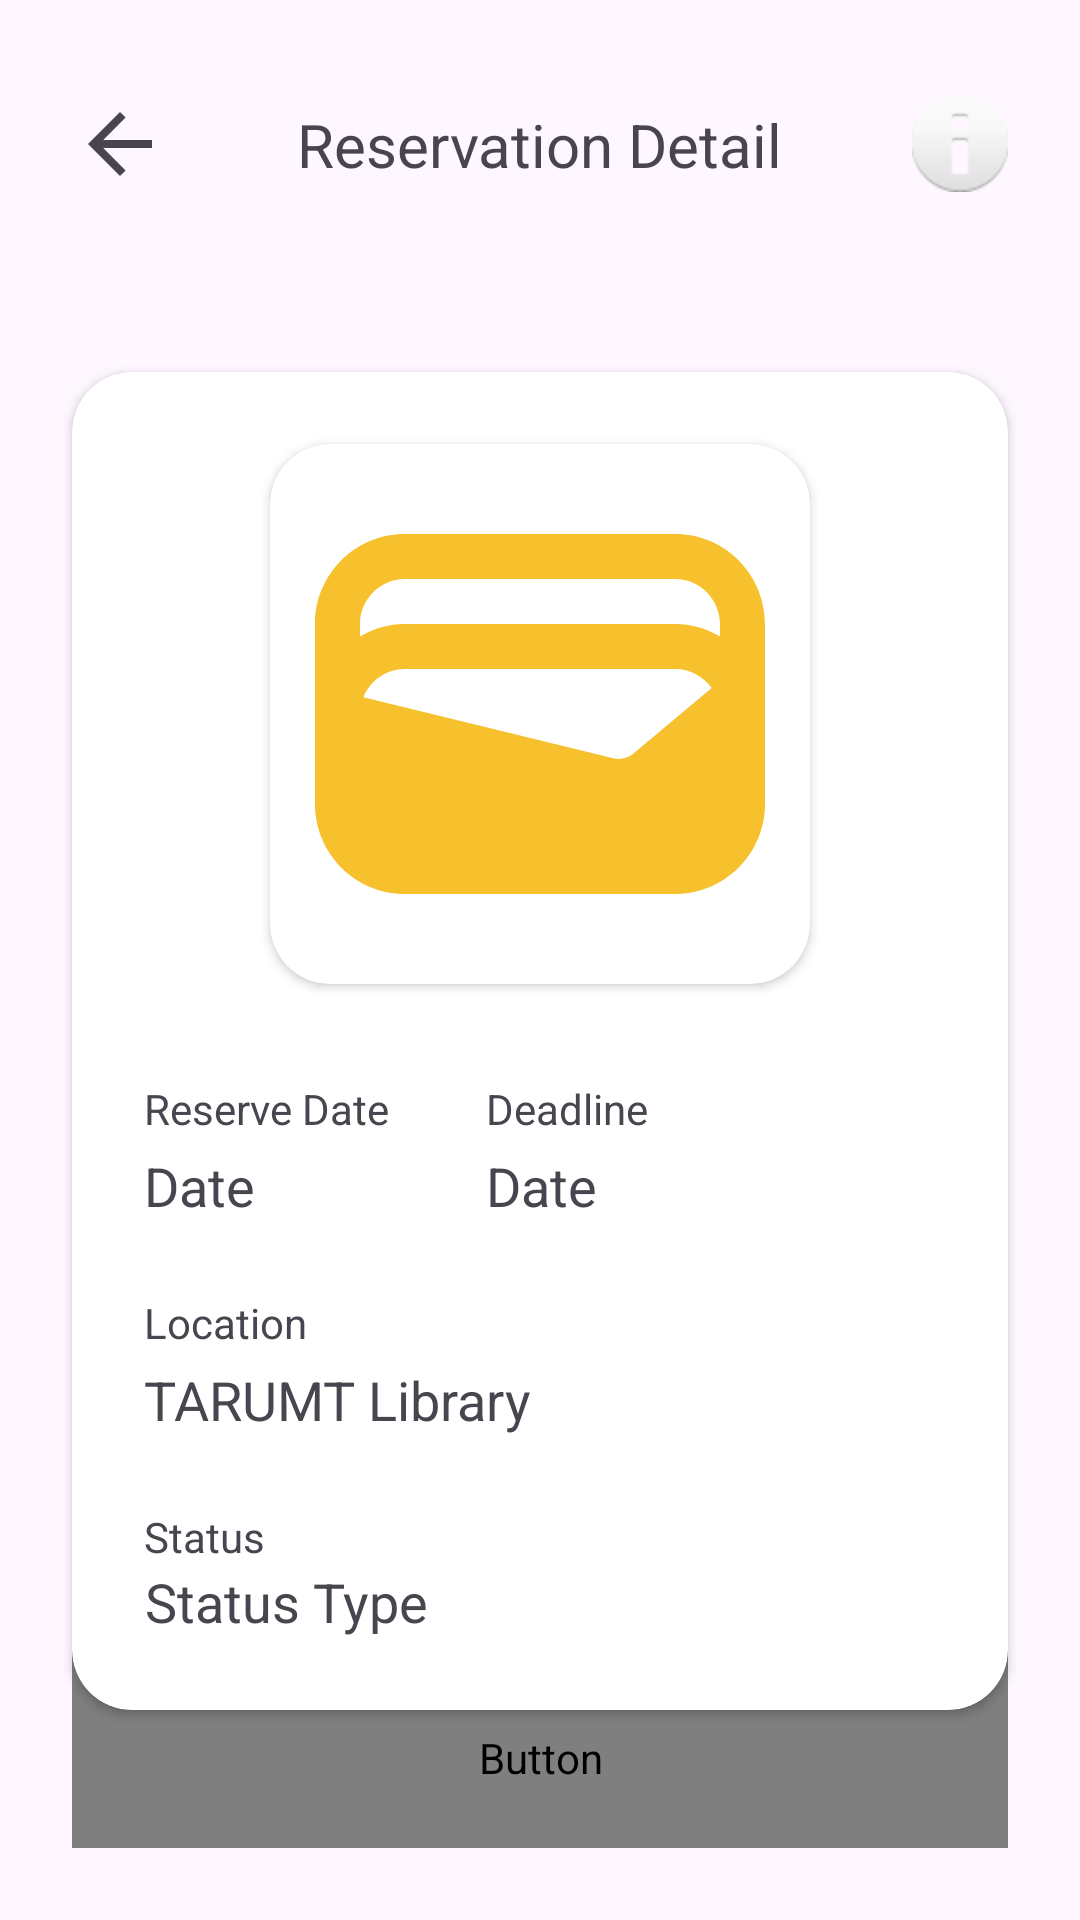

Android layout source for this screen:
<!-- AndroidManifest.xml: application theme Theme.Libbit -->
<!-- res/layout/fragment_reservation_detail.xml -->
<?xml version="1.0" encoding="utf-8"?>
<androidx.constraintlayout.widget.ConstraintLayout
    xmlns:android="http://schemas.android.com/apk/res/android"
    xmlns:app="http://schemas.android.com/apk/res-auto"
    xmlns:tools="http://schemas.android.com/tools"
    android:layout_width="match_parent"
    android:layout_height="match_parent">


    <ImageView
        android:id="@+id/btnReservationDetailBack"
        android:layout_width="32dp"
        android:layout_height="32dp"
        android:layout_marginStart="@dimen/screen_horizontal_margin"
        android:layout_marginTop="@dimen/element_margin_far"
        app:layout_constraintStart_toStartOf="parent"
        app:layout_constraintTop_toTopOf="parent"
        app:srcCompat="?attr/actionModeCloseDrawable" />

    <ImageView
        android:id="@+id/ivClickReservationDetailMore"
        android:layout_width="32dp"
        android:layout_height="32dp"
        android:layout_marginTop="@dimen/element_margin_far"
        android:layout_marginEnd="@dimen/screen_horizontal_margin"
        app:layout_constraintEnd_toEndOf="parent"
        app:layout_constraintTop_toTopOf="parent"
        app:srcCompat="@android:drawable/ic_dialog_info" />

    <TextView
        android:id="@+id/tvReservationDetailHeader"
        android:layout_width="wrap_content"
        android:layout_height="wrap_content"
        android:text="Reservation Detail"
        android:textSize="20sp"
        app:layout_constraintBottom_toBottomOf="@+id/btnReservationDetailBack"
        app:layout_constraintEnd_toStartOf="@+id/ivClickReservationDetailMore"
        app:layout_constraintStart_toEndOf="@+id/btnReservationDetailBack"
        app:layout_constraintTop_toTopOf="@+id/btnReservationDetailBack" />

    <androidx.cardview.widget.CardView
        android:id="@+id/cvReservationDetailWholeCont"
        android:layout_width="0dp"
        android:layout_height="wrap_content"
        android:layout_marginStart="@dimen/screen_vertical_margin"
        android:layout_marginTop="60dp"
        android:layout_marginEnd="@dimen/screen_vertical_margin"
        app:cardCornerRadius="20dp"
        app:layout_constraintEnd_toEndOf="parent"
        app:layout_constraintStart_toStartOf="parent"
        app:layout_constraintTop_toBottomOf="@id/btnReservationDetailBack">

        <androidx.constraintlayout.widget.ConstraintLayout
            android:layout_width="match_parent"
            android:layout_height="match_parent"
            android:paddingBottom="@dimen/screen_vertical_margin">

            <androidx.cardview.widget.CardView
                android:id="@+id/cvReservationDetailCont"
                android:layout_width="180dp"
                android:layout_height="180dp"
                android:layout_marginTop="@dimen/screen_vertical_margin"
                app:cardCornerRadius="20dp"
                app:layout_constraintEnd_toEndOf="parent"
                app:layout_constraintStart_toStartOf="parent"
                app:layout_constraintTop_toTopOf="parent">

                <ImageView
                    android:id="@+id/imgReservationDetailQR"
                    android:layout_width="match_parent"
                    android:layout_height="match_parent"
                    android:cropToPadding="false"
                    android:scaleType="fitCenter"
                    app:srcCompat="@drawable/baseline_wallet_24" />
            </androidx.cardview.widget.CardView>

            <TextView
                android:id="@+id/tvReservationDetailDateHeader"
                android:layout_width="wrap_content"
                android:layout_height="wrap_content"
                android:layout_marginStart="@dimen/screen_vertical_margin"
                android:layout_marginTop="@dimen/element_margin_far"
                android:text="Reserve Date"
                android:textSize="@dimen/font_subtext"
                app:layout_constraintStart_toStartOf="parent"
                app:layout_constraintTop_toBottomOf="@+id/cvReservationDetailCont" />

            <TextView
                android:id="@+id/tvReservationDetailDate"
                android:layout_width="wrap_content"
                android:layout_height="wrap_content"
                android:layout_marginStart="@dimen/screen_vertical_margin"
                android:layout_marginTop="4dp"
                android:text="Date"
                android:textSize="@dimen/font_heavy_regular"
                app:layout_constraintStart_toStartOf="parent"
                app:layout_constraintTop_toBottomOf="@+id/tvReservationDetailDateHeader" />

            <TextView
                android:id="@+id/tvReservationDetailExpiryHeader"
                android:layout_width="wrap_content"
                android:layout_height="wrap_content"
                android:layout_marginTop="@dimen/element_margin_far"
                android:layout_marginEnd="120dp"
                android:gravity="center_horizontal|center_vertical"
                android:maxLines="2"
                android:text="Deadline"
                android:textSize="@dimen/font_subtext"
                app:layout_constraintEnd_toEndOf="parent"
                app:layout_constraintTop_toBottomOf="@+id/cvReservationDetailCont"
                app:layout_constraintHorizontal_bias="0.2"/>

            <TextView
                android:id="@+id/tvReservationDetailExpiry"
                android:layout_width="0dp"
                android:layout_height="wrap_content"
                android:layout_marginTop="4dp"
                android:gravity="center_horizontal|center_vertical"
                android:maxLines="2"
                android:text="Date"
                android:textSize="@dimen/font_heavy_regular"
                app:layout_constraintStart_toStartOf="@+id/tvReservationDetailExpiryHeader"
                app:layout_constraintTop_toBottomOf="@+id/tvReservationDetailExpiryHeader" />

            <TextView
                android:id="@+id/tvReservationDetailLocationHeader"
                android:layout_width="wrap_content"
                android:layout_height="wrap_content"
                android:layout_marginStart="24dp"
                android:layout_marginTop="24dp"
                android:text="Location"
                android:textSize="@dimen/font_subtext"
                app:layout_constraintStart_toStartOf="parent"
                app:layout_constraintTop_toBottomOf="@+id/tvReservationDetailDate" />

            <TextView
                android:id="@+id/tvReservationDetailLocation"
                android:layout_width="0dp"
                android:layout_height="wrap_content"
                android:layout_marginTop="4dp"
                android:gravity="center_horizontal|center_vertical"
                android:maxLines="2"
                android:text="TARUMT Library"
                android:textSize="@dimen/font_heavy_regular"
                app:layout_constraintStart_toStartOf="@+id/tvReservationDetailLocationHeader"
                app:layout_constraintTop_toBottomOf="@+id/tvReservationDetailLocationHeader" />

            <TextView
                android:id="@+id/tvReservationDetailStatusHeader"
                android:layout_width="wrap_content"
                android:layout_height="wrap_content"
                android:layout_marginStart="24dp"
                android:layout_marginTop="@dimen/element_margin_slightfar"
                android:text="Status"
                android:textSize="@dimen/font_subtext"
                app:layout_constraintStart_toStartOf="parent"
                app:layout_constraintTop_toBottomOf="@+id/tvReservationDetailLocation" />

            <TextView
                android:id="@+id/tvReservationDetailStatus"
                android:layout_width="0dp"
                android:layout_height="wrap_content"
                android:gravity="center_horizontal|center_vertical"
                android:maxLines="2"
                android:text="Status Type"
                android:textSize="@dimen/font_heavy_regular"
                app:layout_constraintStart_toStartOf="@+id/tvReservationDetailStatusHeader"
                app:layout_constraintTop_toBottomOf="@+id/tvReservationDetailStatusHeader" />


        </androidx.constraintlayout.widget.ConstraintLayout>

    </androidx.cardview.widget.CardView>

    <Button
        android:id="@+id/btnReservationDetailModify"
        android:layout_width="0dp"
        android:layout_height="60dp"
        android:layout_marginStart="@dimen/screen_horizontal_margin"
        android:layout_marginEnd="@dimen/screen_horizontal_margin"
        android:fontFamily="@font/roboto_bold"
        android:text="Change Date"
        android:textSize="16sp"
        app:cornerRadius="12dp"
        app:layout_constraintBottom_toTopOf="@+id/btnReservationDetailCancel"
        app:layout_constraintEnd_toEndOf="parent"
        app:layout_constraintHorizontal_bias="0.0"
        app:layout_constraintStart_toStartOf="parent" />

    <Button
        android:id="@+id/btnReservationDetailCancel"
        android:layout_width="0dp"
        android:layout_height="60dp"
        android:layout_marginStart="@dimen/screen_horizontal_margin"
        android:layout_marginEnd="@dimen/screen_horizontal_margin"
        android:layout_marginBottom="@dimen/screen_vertical_margin"
        android:fontFamily="@font/roboto_bold"
        android:text="Cancel"
        android:textSize="16sp"
        app:cornerRadius="12dp"
        app:layout_constraintBottom_toBottomOf="parent"
        app:layout_constraintEnd_toEndOf="parent"
        app:layout_constraintStart_toStartOf="parent" />


    <View
        android:id="@+id/overlayView"
        android:layout_width="match_parent"
        android:layout_height="match_parent"
        android:background="#80000000"
        android:visibility="gone" />

</androidx.constraintlayout.widget.ConstraintLayout>
<!-- resources referenced by this layout -->
<resources>
  <dimen name="element_margin_far">32dp</dimen>
  <dimen name="element_margin_slightfar">24dp</dimen>
  <dimen name="font_heavy_regular">18sp</dimen>
  <dimen name="font_subtext">14sp</dimen>
  <dimen name="screen_horizontal_margin">24dp</dimen>
  <dimen name="screen_vertical_margin">24dp</dimen>
  <!-- drawable baseline_wallet_24 (drawable) -->
  <vector android:height="24dp" android:tint="#F6C12D"
      android:viewportHeight="24" android:viewportWidth="24"
      android:width="24dp" xmlns:android="http://schemas.android.com/apk/res/android">
      <path android:fillColor="@android:color/white" android:pathData="M18,4H6C3.79,4 2,5.79 2,8v8c0,2.21 1.79,4 4,4h12c2.21,0 4,-1.79 4,-4V8C22,5.79 20.21,4 18,4zM16.14,13.77c-0.24,0.2 -0.57,0.28 -0.88,0.2L4.15,11.25C4.45,10.52 5.16,10 6,10h12c0.67,0 1.26,0.34 1.63,0.84L16.14,13.77zM6,6h12c1.1,0 2,0.9 2,2v0.55C19.41,8.21 18.73,8 18,8H6C5.27,8 4.59,8.21 4,8.55V8C4,6.9 4.9,6 6,6z"/>
  </vector>
  <style name="Theme.Libbit" parent="Base.Theme.Libbit" />
  <style name="Base.Theme.Libbit" parent="Theme.Material3.DayNight.NoActionBar">
          
          
      </style>
</resources>
